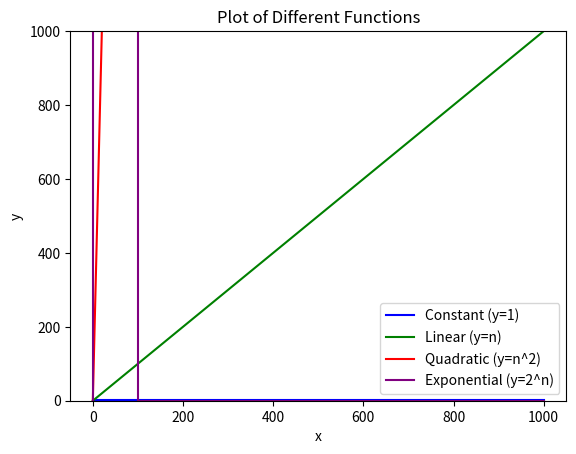

Here is the Python script that generated this plot:
"""
function_plots.py

An example of different functions in the same plot.
Note: this makes the plot unreadable. The best way to explore
these functions is to start by adding the constant and linear function,
then uncommenting others to eventually understand the full picture and scope of
these big functions.

These functions all represent different classes of complexity for computer algorithms.

Teacher's note: it's pretty easy to write the code to consider the whole list at once (instead of iterating),
but the code was aimed at beginner programmers.
"""
import matplotlib.pyplot as plt
import numpy as np
import math

def constant(x):
    '''
    Constant function: always has the same outcome, in this case 1.

    Note: the underscore is an anonymous variable. We could give it a
    name, but it doesn't actually matter. Only the number of points matters,
    so we can generate all the ones.

    :param x:  array   Different x-values
    :return x: array   Array of y values for every x
    '''
    return [1 for _ in x]

def linear(x):
    '''
    A linear function where y = x.

    :param  x:  array   List of x values
    :return y: array   the same array really
    '''
    return [val for val in x]

def quadratic(x):
    '''
    A quadratic function that squares each element in a list or range.

    :param  array   List of x values
    :return array   Y values for the quadratic function
    '''
    return [val**2 for val in x]

def exponential(x):
    '''
    An exponential function. These grow very very fast.

    :param  array   List of x values
    :return array   Corresponding y values for the exponential function
    '''
    return [2**val for val in x]

def factorial(x):
    '''
    Factorial function that grows super super fast. (that's faster than very very fast)

    :param x:   array   List of x values
    :return:    array   Corresponding y values for the factorial function
    '''
    return [math.factorial(val) for val in x]

# Generate x values
x_values = np.arange(0, 1001, 50)

# Plot the functions
# Note: when uncommenting the lower functions, the upper functions will become
# near impossible to read.
plt.plot(x_values, constant(x_values), label='Constant (y=1)', color='blue')
plt.plot(x_values, linear(x_values), label='Linear (y=n)', color='green')
plt.plot(x_values, quadratic(x_values), label='Quadratic (y=n^2)', color='red')
plt.plot(x_values, exponential(x_values), label='Exponential (y=2^n)', color='purple')
#plt.plot(x_values, factorial(x_values), label='Factorial (y=n!)', color='orange')

# Add labels and legend
plt.xlabel('x')
plt.ylabel('y')
plt.ylim(0, 1000)
plt.title('Plot of Different Functions')
plt.legend()

# Show the plot
plt.show()
